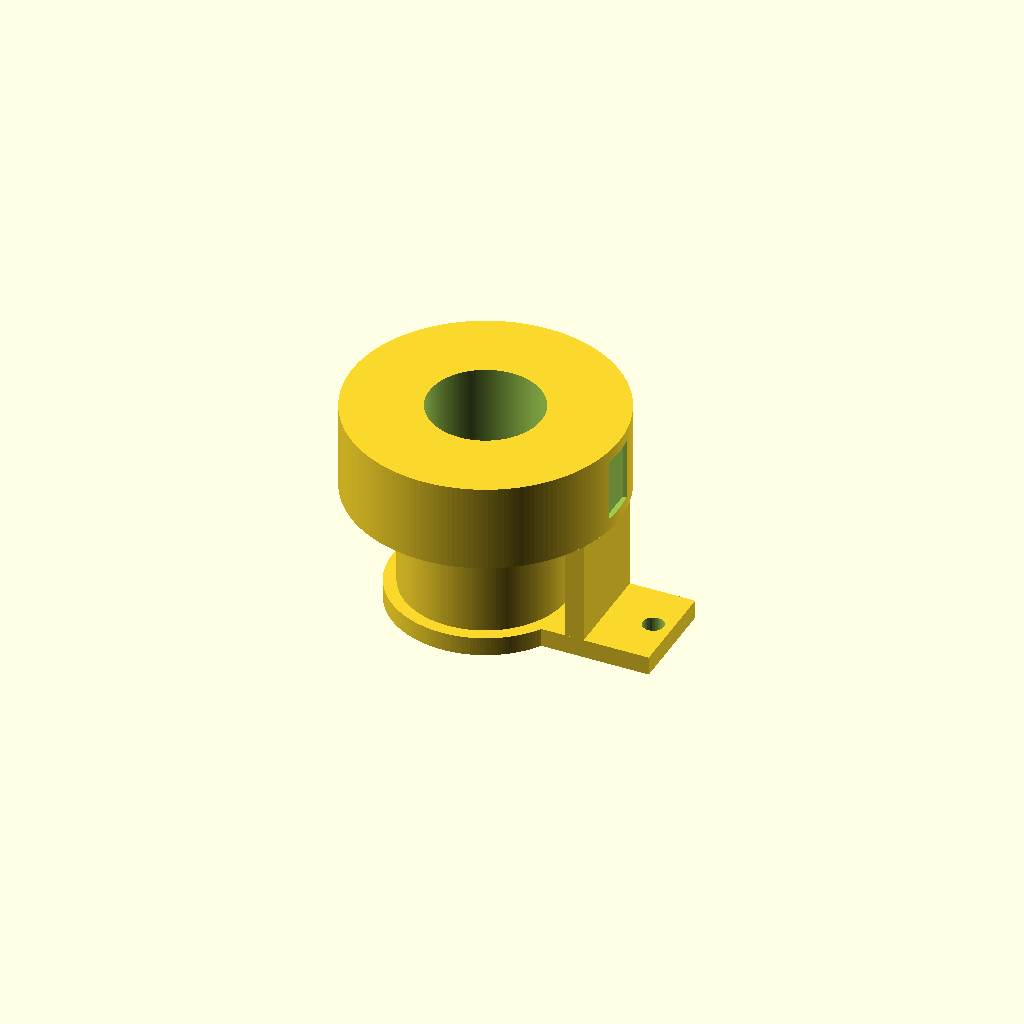
Cell 1: rendered with the file's own defaults.
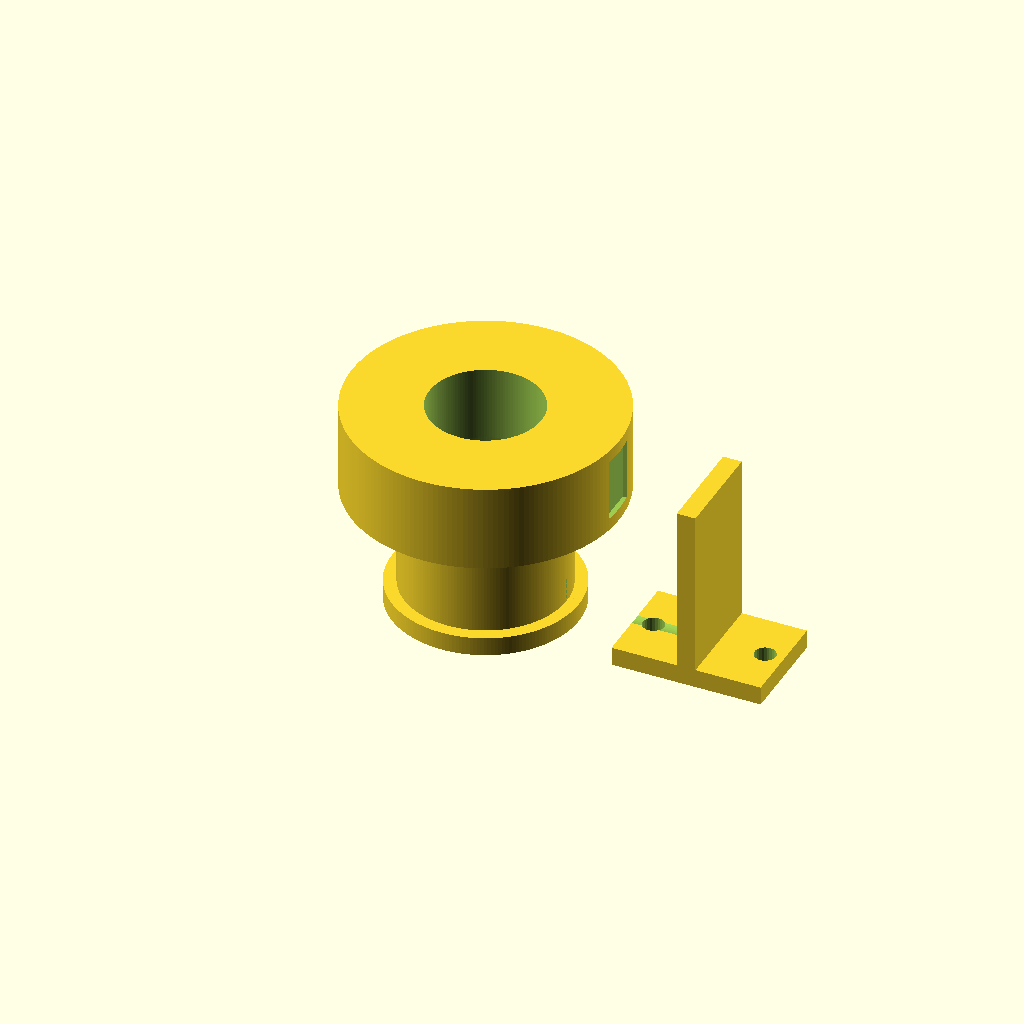
Cell 2: sol_x_off = 36 (everything else at default).
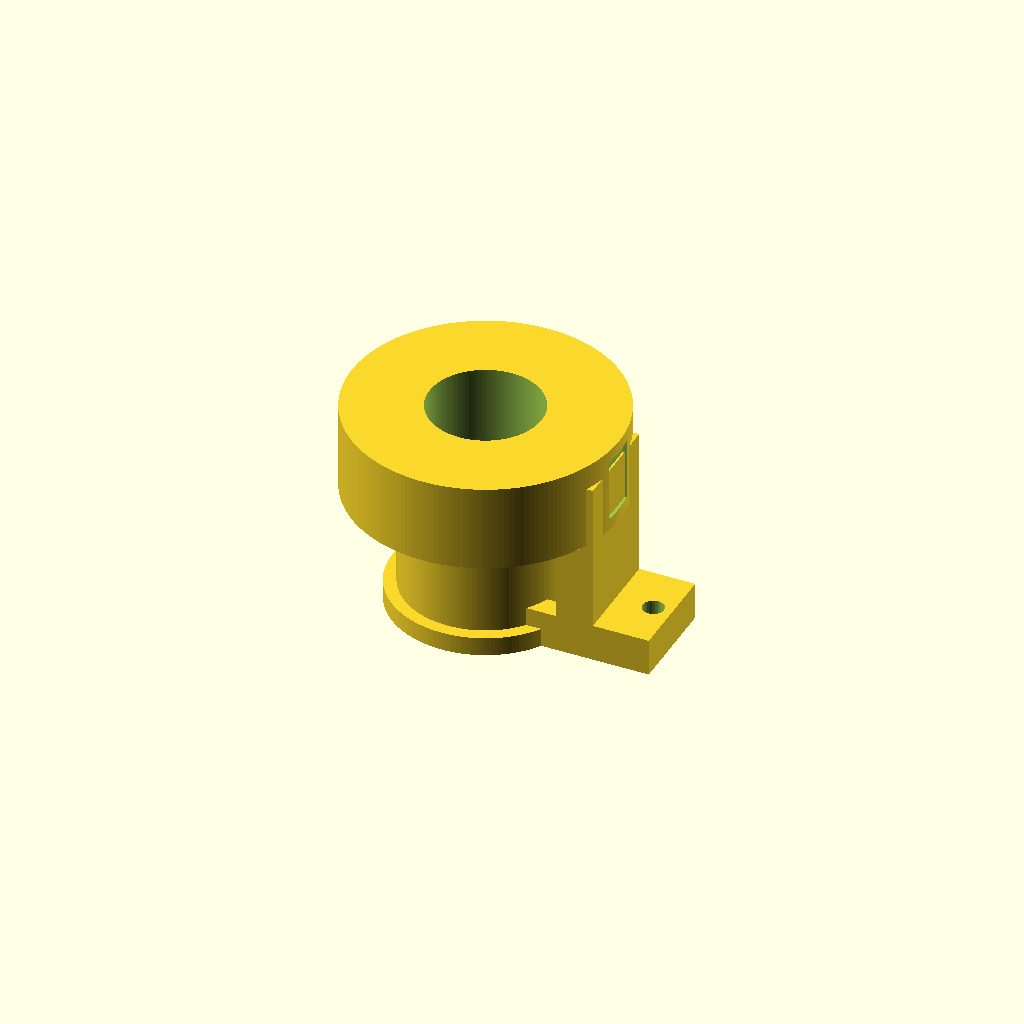
Cell 3: bracket_t = 6 (everything else at default).
One fixed orthographic camera (rotation 55°, 0°, 25°; colour scheme Cornfield) for every cell.
Source of the model, cad/alternatives/H_solenoid_sieve.scad:
// =====================================================================
// alternatives/H_solenoid_sieve.scad — Solenoid-tapped sieve, closed-
// loop (concept H).
// ---------------------------------------------------------------------
// Concept A's sieve cup, but driven by a 5 V push-pull solenoid
// (10 × 20 mm) clamped against a printed L-bracket alongside the cup.
// A microcontroller (off-board, not modelled) fires the solenoid
// against an external 0.1 mg balance reading until the target mass is
// reached.
//
// What this SCAD *renders* is the printed solenoid bracket clipped
// onto the side of the same cup geometry — the cup itself is
// imported by name from the alternative-A SCAD so the two concepts
// share their cup body and only diverge in actuation.
// =====================================================================

$fa = 2; $fs = 0.4;

// Re-use concept A's cup body
include <A_tap_sieve.scad>;

// --- Solenoid-bracket parameters (mm) --------------------------------
sol_d         = 10.2;          // 10 mm push-pull solenoid + clearance
sol_l         = 22;            // body length
sol_z         = 8;             // height of the solenoid axis above cup base
sol_x_off     = 18;            // x offset of the bracket from cup centre

bracket_t     = 3;
bracket_w     = 16;
bracket_h     = 30;

module h_bracket() {
    translate([sol_x_off, 0, 0]) {
        difference() {
            // L-bracket: vertical post + horizontal foot
            union() {
                translate([-bracket_t/2, -bracket_w/2, 0])
                    cube([bracket_t, bracket_w, bracket_h]);
                translate([-12, -bracket_w/2, 0])
                    cube([24, bracket_w, bracket_t]);
            }
            // solenoid clearance bore (axis along -x toward cup)
            translate([0, 0, sol_z])
                rotate([0, -90, 0])
                    cylinder(d = sol_d, h = sol_l + 1);
            // M3 mount holes through the foot
            for (sx = [-1, 1])
                translate([sx * 9, 0, -0.1])
                    cylinder(d = 3.4, h = bracket_t + 0.2);
        }
    }
}

h_bracket();
Parameter table extracted from the source (name, type, default, range or options):
sol_d: number, default 10.2
sol_l: number, default 22
sol_z: number, default 8
sol_x_off: number, default 18
bracket_t: number, default 3
bracket_w: number, default 16
bracket_h: number, default 30
